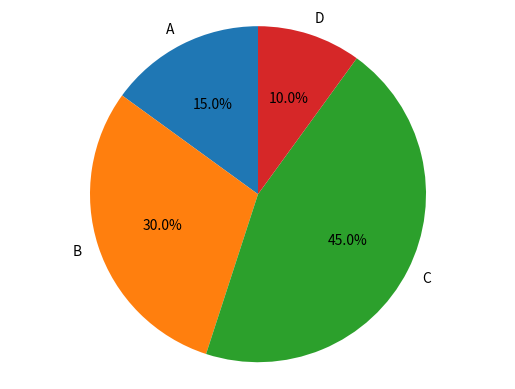

This figure's Python source:
import matplotlib.pyplot as plt

labels = ['A', 'B', 'C', 'D']
sizes = [15, 30, 45, 10]

plt.pie(sizes, labels=labels, autopct='%1.1f%%', startangle=90)

plt.axis('equal')

plt.show()
